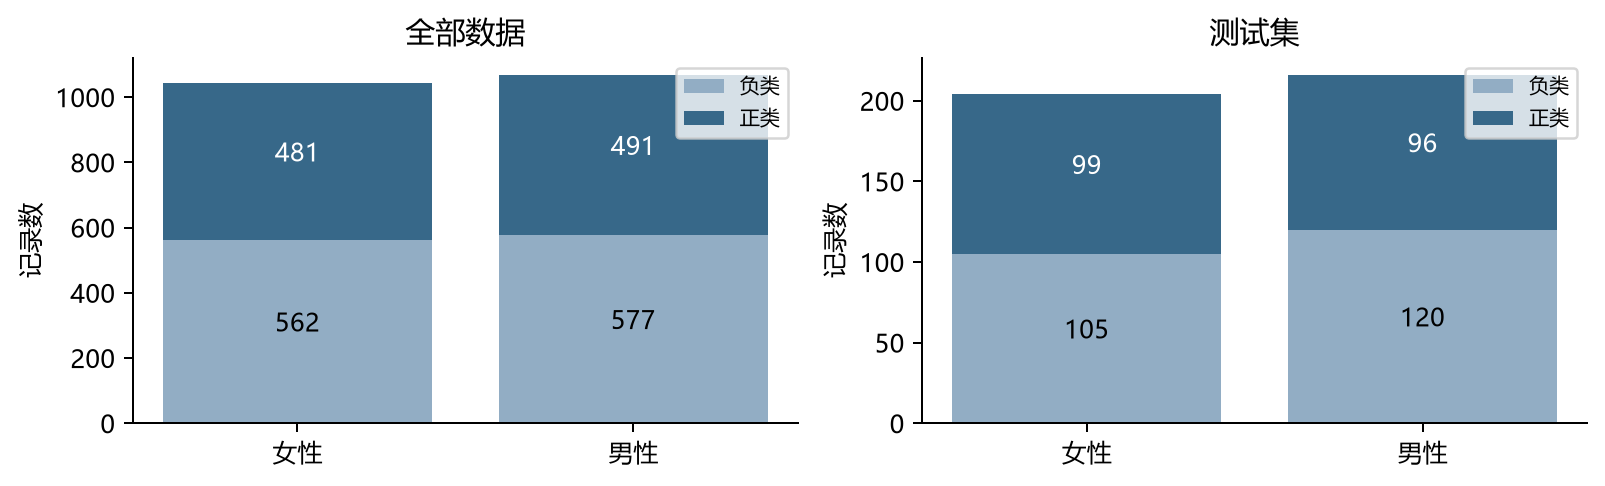

The data file committed next to this chart (first rows):
split, group, n, positive, negative, label_rate
all, 女性, 1043, 481, 562, 0.4612
all, 男性, 1068, 491, 577, 0.4597
train, 女性, 629, 284, 345, 0.4515
train, 男性, 641, 299, 342, 0.4665
validation, 女性, 210, 98, 112, 0.4667
validation, 男性, 211, 96, 115, 0.455
test, 女性, 204, 99, 105, 0.4853
test, 男性, 216, 96, 120, 0.4444
